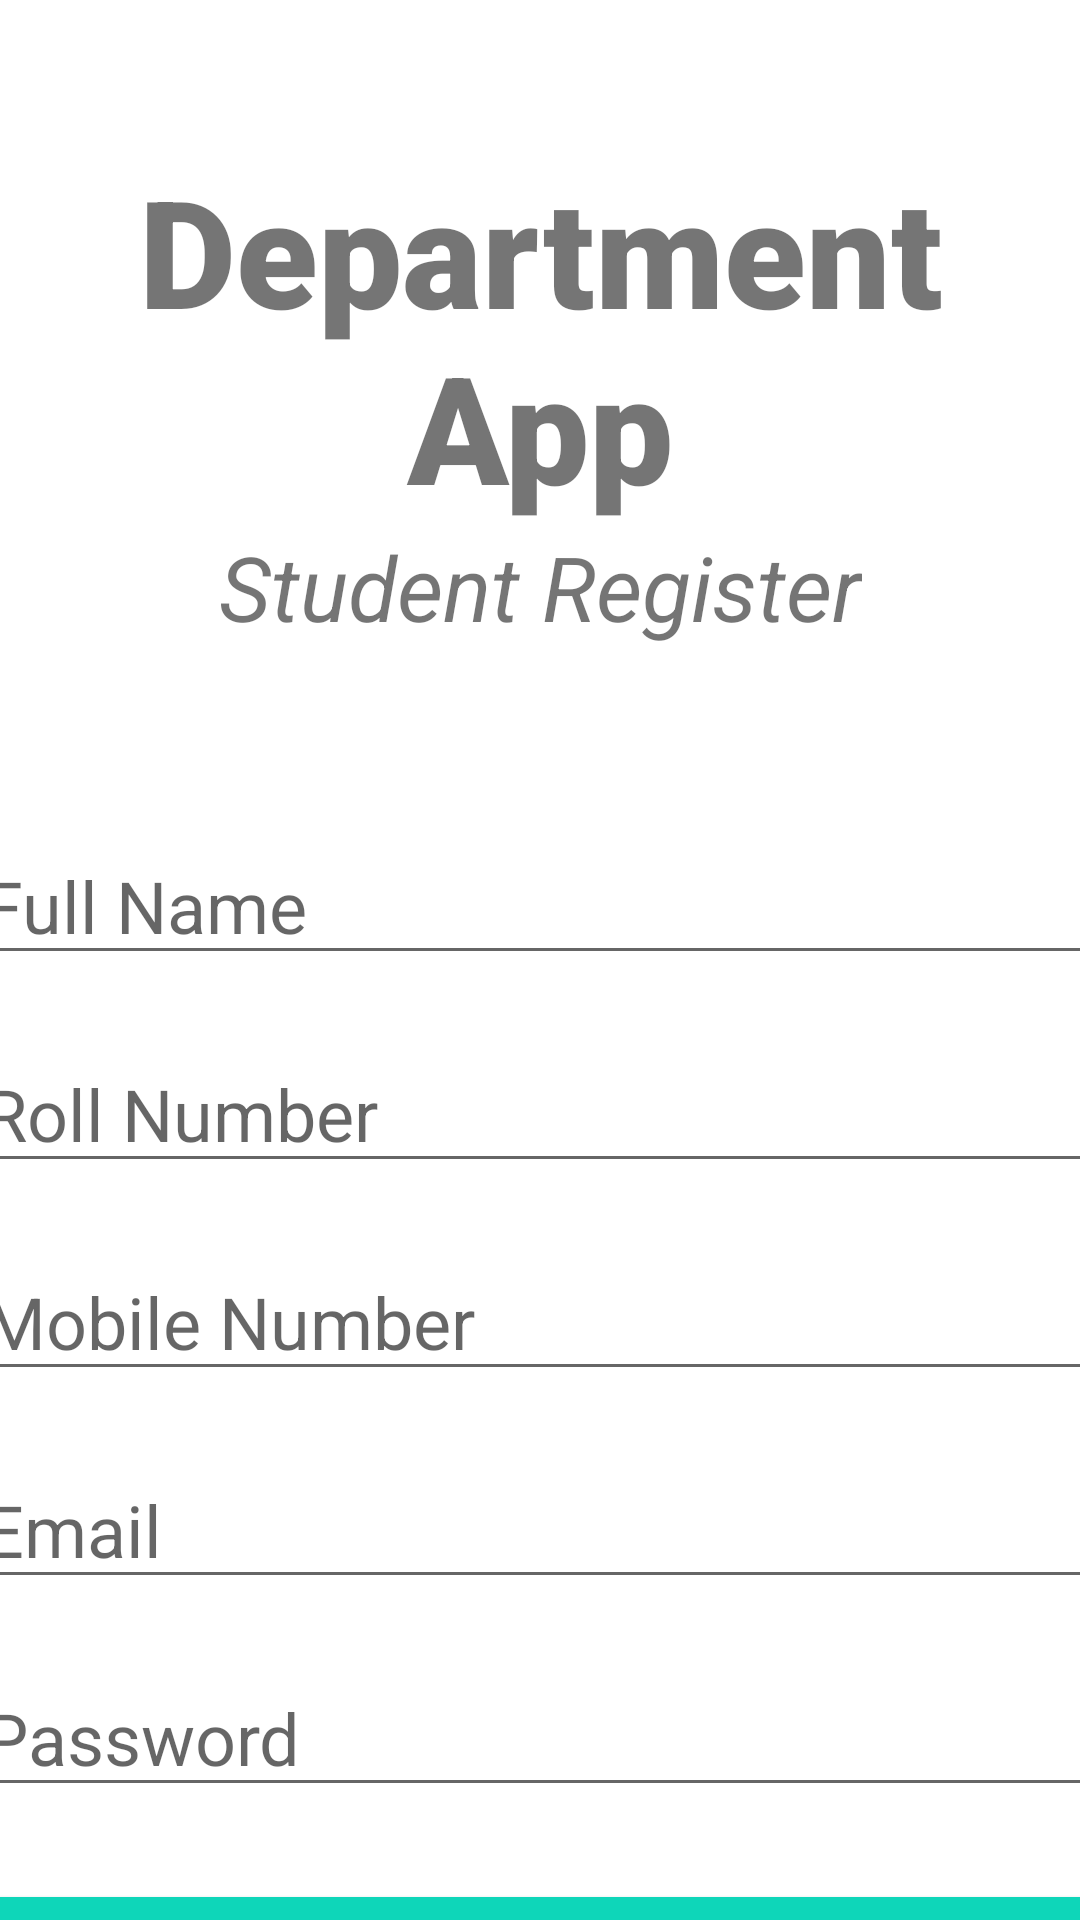

Reconstruct the res/layout file that produces this screen, plus the resources it refers to.
<!-- AndroidManifest.xml: application theme Theme.Depapp -->
<!-- res/layout/activity_register_user.xml -->
<?xml version="1.0" encoding="utf-8"?>
<androidx.constraintlayout.widget.ConstraintLayout xmlns:android="http://schemas.android.com/apk/res/android"
    xmlns:app="http://schemas.android.com/apk/res-auto"
    xmlns:tools="http://schemas.android.com/tools"
    android:layout_width="match_parent"
    android:layout_height="match_parent"
    tools:context=".RegisterUser">

    <TextView
        android:id="@+id/banner"
        android:layout_width="match_parent"
        android:layout_height="wrap_content"
        android:text="Department App"
        android:textSize="50sp"
        android:textAlignment="center"
        android:textStyle="bold"
        android:fontFamily="sans-serif-black"
        app:layout_constraintTop_toTopOf="parent"
        app:layout_constraintRight_toRightOf="parent"
        app:layout_constraintLeft_toLeftOf="parent"
        android:layout_marginTop="50dp"
        android:gravity="center_horizontal" />

    <TextView
        android:id="@+id/bannerDescrption"
        android:layout_width="wrap_content"
        android:layout_height="wrap_content"
        android:text="Student Register"
        android:textStyle="italic"
        android:textSize="30sp"
        android:textAlignment="center"
        app:layout_constraintTop_toBottomOf="@+id/banner"
        app:layout_constraintLeft_toLeftOf="parent"
        app:layout_constraintRight_toRightOf="parent"
        android:gravity="center_horizontal"
        />

    <EditText
        android:id="@+id/fullname"
        android:layout_width="380dp"
        android:layout_height="wrap_content"
        android:layout_marginTop="60dp"
        android:ems="10"
        android:hint="Full Name"
        android:inputType="text"
        android:textSize="24sp"
        app:layout_constraintLeft_toLeftOf="parent"
        app:layout_constraintRight_toRightOf="parent"
        app:layout_constraintTop_toBottomOf="@+id/bannerDescrption"
        />

    <EditText
        android:id="@+id/rollnumber"
        android:layout_width="380dp"
        android:layout_height="wrap_content"
        android:layout_marginTop="20dp"
        android:ems="10"
        android:hint="Roll Number"
        android:inputType="text"
        android:textSize="24sp"
        app:layout_constraintLeft_toLeftOf="parent"
        app:layout_constraintRight_toRightOf="parent"
        app:layout_constraintTop_toBottomOf="@+id/fullname"
        />


    <EditText
        android:id="@+id/mobilenumber"
        android:layout_width="380dp"
        android:layout_height="wrap_content"
        android:layout_marginTop="20dp"
        android:ems="10"
        android:hint="Mobile Number"
        android:inputType="number"
        android:textSize="24sp"
        app:layout_constraintLeft_toLeftOf="parent"
        app:layout_constraintRight_toRightOf="parent"
        app:layout_constraintTop_toBottomOf="@+id/rollnumber"
        />

    <EditText
        android:id="@+id/email"
        android:layout_width="380dp"
        android:layout_height="wrap_content"
        android:layout_marginTop="20dp"
        android:ems="10"
        android:hint="Email"
        android:inputType="textEmailAddress"
        android:textSize="24sp"
        app:layout_constraintLeft_toLeftOf="parent"
        app:layout_constraintRight_toRightOf="parent"
        app:layout_constraintTop_toBottomOf="@+id/mobilenumber"
        />

    <EditText
        android:id="@+id/password"
        android:layout_width="380dp"
        android:layout_height="wrap_content"
        android:layout_marginTop="20dp"
        android:ems="10"
        android:hint="Password"
        android:inputType="textPassword"
        android:textSize="24sp"
        app:layout_constraintLeft_toLeftOf="parent"
        app:layout_constraintRight_toRightOf="parent"
        app:layout_constraintTop_toBottomOf="@+id/email"
        />

    <Button
        android:id="@+id/registerUser"
        android:layout_width="380dp"
        android:layout_height="70dp"
        android:layout_marginTop="24dp"
        android:backgroundTint="#0ED6B9"
        android:text="Register"
        android:textColor="#ffffff"
        android:textSize="26sp"
        android:textStyle="bold"
        app:layout_constraintLeft_toLeftOf="parent"
        app:layout_constraintRight_toRightOf="parent"
        app:layout_constraintTop_toBottomOf="@+id/password"
        />





</androidx.constraintlayout.widget.ConstraintLayout>
<!-- resources referenced by this layout -->
<resources>
  <style name="Theme.Depapp" parent="Theme.MaterialComponents.DayNight.NoActionBar">
          
          <item name="colorPrimary">@color/teal_200</item>
          <item name="colorPrimaryVariant">@color/teal_200</item>
          <item name="colorOnPrimary">@color/white</item>
          
          <item name="colorSecondary">@color/teal_200</item>
          <item name="colorSecondaryVariant">@color/teal_700</item>
          <item name="colorOnSecondary">@color/black</item>
          
          <item name="android:statusBarColor" tools:targetApi="l">?attr/colorPrimaryVariant</item>
          
      </style>
  <!-- not gathered from this repository: default colours our renderer supplied (Android Studio template values) -->
  <color name="teal_200">#FF03DAC5</color>
  <color name="teal_700">#FF018786</color>
  <color name="black">#FF000000</color>
  <color name="white">#FFFFFFFF</color>
</resources>
